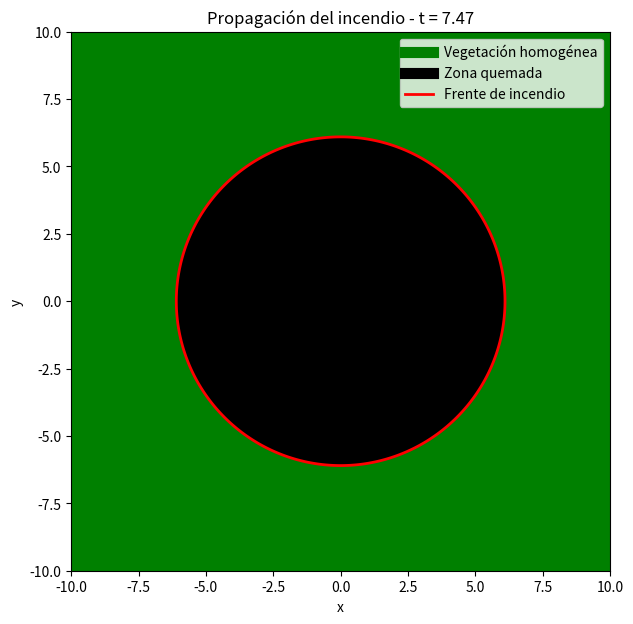

Generate this figure with matplotlib:
import numpy as np
import matplotlib.pyplot as plt
from matplotlib.animation import FuncAnimation, PillowWriter

# -----------------------------------
# Dominio espacial
# -----------------------------------
N = 250
L = 10

x = np.linspace(-L, L, N)
y = np.linspace(-L, L, N)

X, Y = np.meshgrid(x, y)

dx = x[1] - x[0]
dy = y[1] - y[0]

# -----------------------------------
# Parámetros del modelo
# -----------------------------------
R = 0.8
dt = 0.03
num_steps = 250

# -----------------------------------
# Condición inicial
# Frente circular inicial
# -----------------------------------
radio_inicial = 0.1

phi = np.sqrt(X**2 + Y**2) - radio_inicial

# -----------------------------------
# Evolución temporal
# -----------------------------------
frames = []

for n in range(num_steps):

    # Gradiente espacial
    phi_y, phi_x = np.gradient(phi, dy, dx)

    grad_phi = np.sqrt(phi_x**2 + phi_y**2)

    # Actualización temporal
    phi = phi - dt * R * grad_phi

    if n % 3 == 0:
        frames.append(phi.copy())

# -----------------------------------
# Visualización
# -----------------------------------
fig, ax = plt.subplots(figsize=(7,7))

def actualizar(k):

    ax.clear()

    phi_k = frames[k]

    # Fondo verde (zona no quemada)
    ax.contourf(
        X, Y,
        phi_k,
        levels=[0, phi_k.max()],
        colors=["green"]
    )

    # Zona quemada (negro)
    ax.contourf(
        X, Y,
        phi_k,
        levels=[phi_k.min(), 0],
        colors=["black"]
    )

    # Frente de incendio (rojo)
    ax.contour(
        X, Y,
        phi_k,
        levels=[0],
        colors="red",
        linewidths=2
    )

        # --- LEYENDA ---
    ax.plot([], [], color="green", linewidth=8, label="Vegetación homogénea")
    ax.plot([], [], color="black", linewidth=8, label="Zona quemada")
    ax.plot([], [], color="red", linewidth=2, label="Frente de incendio")

    ax.legend(loc="upper right")

    ax.set_title(f"Propagación del incendio - t = {k*3*dt:.2f}")

    ax.set_xlim(-L, L)
    ax.set_ylim(-L, L)

    ax.set_xlabel("x")
    ax.set_ylabel("y")

    ax.set_aspect("equal")

anim = FuncAnimation(
    fig,
    actualizar,
    frames=len(frames),
    interval=70
)

# Guardar GIF
anim.save(
    "Basico.gif",
    writer=PillowWriter(fps=12)
)

plt.show()
